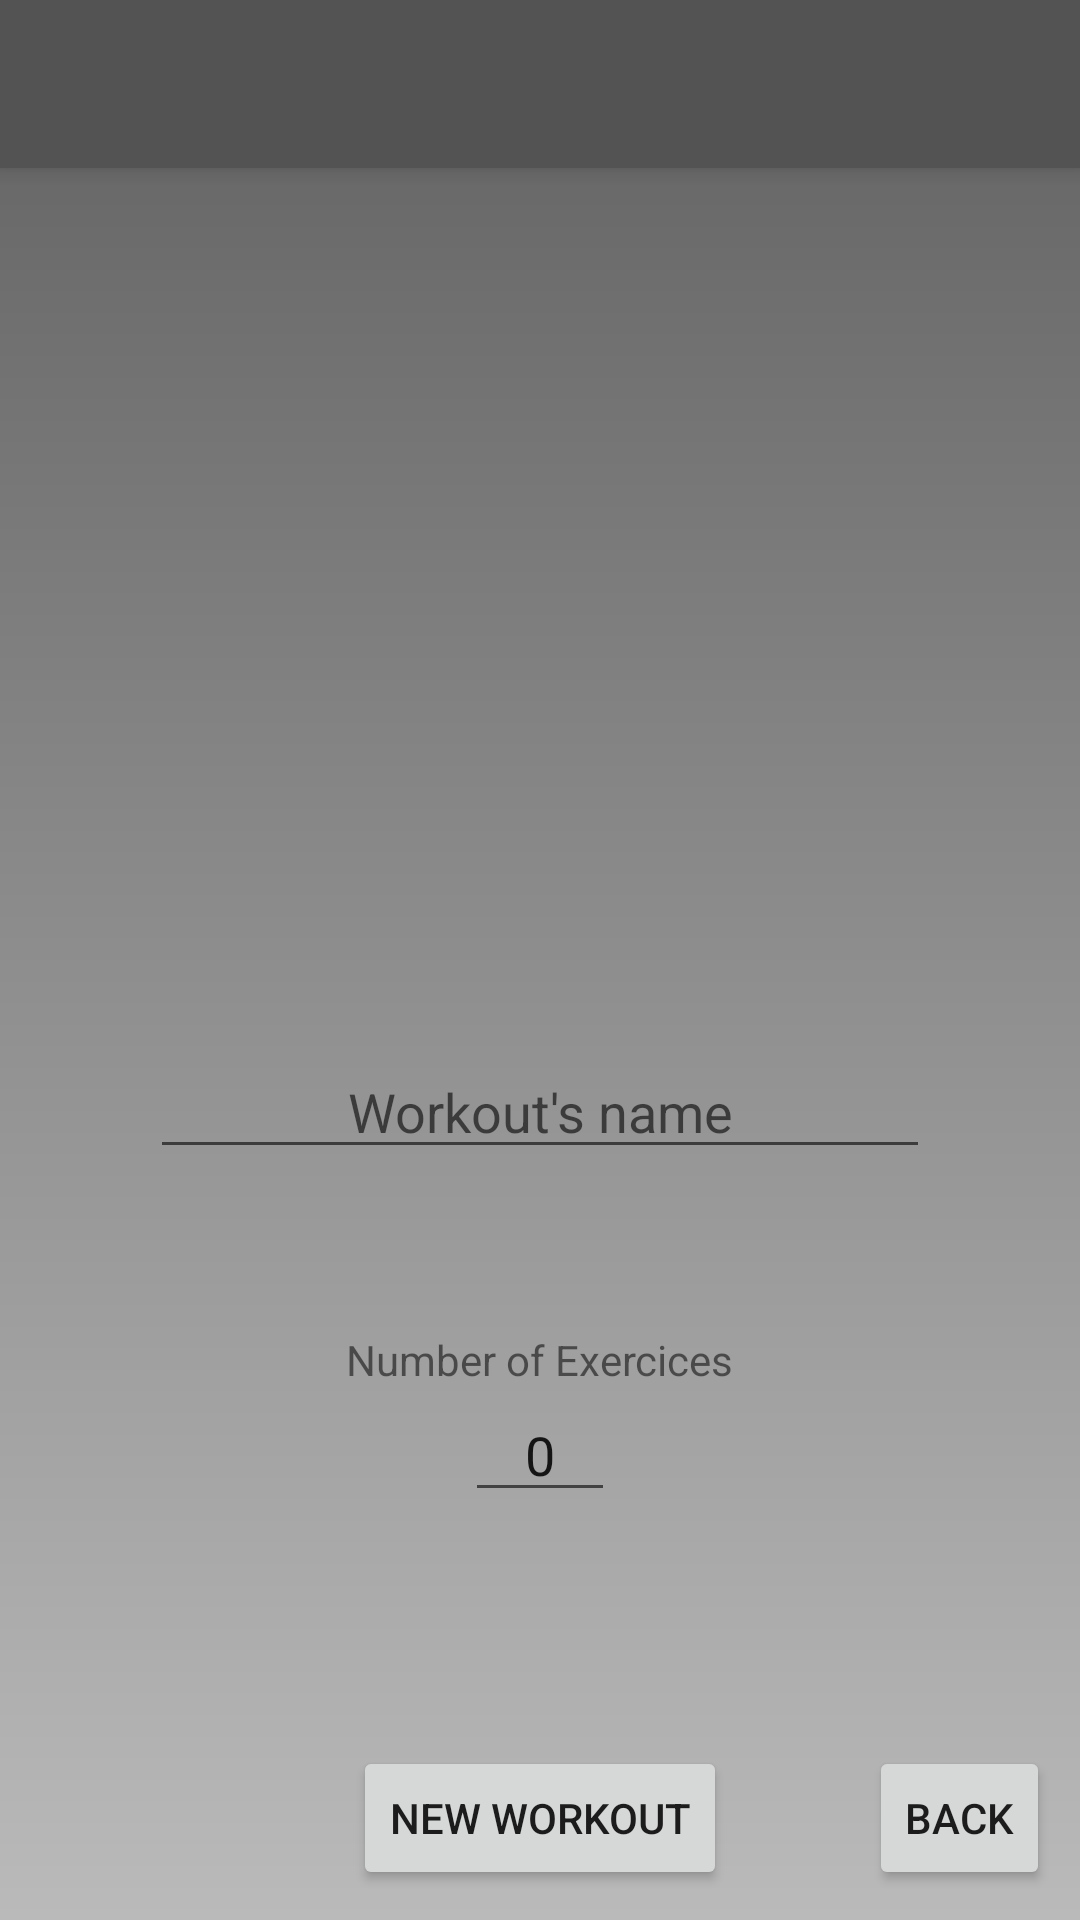

The Android layout XML behind this screen, and the referenced resources:
<!-- AndroidManifest.xml: activity theme AppTheme.NoActionBar -->
<!-- res/layout/activity_addworkout.xml -->
<?xml version="1.0" encoding="utf-8"?>
<android.support.design.widget.CoordinatorLayout xmlns:android="http://schemas.android.com/apk/res/android"
    xmlns:app="http://schemas.android.com/apk/res-auto"
    xmlns:tools="http://schemas.android.com/tools"
    android:layout_width="match_parent"
    android:layout_height="match_parent"
    android:fitsSystemWindows="true"
    tools:context="com.example.juju_.workout.MainActivity"
    android:background="@drawable/background_color"
    >

    <android.support.design.widget.AppBarLayout
        android:layout_width="match_parent"
        android:layout_height="wrap_content"
        android:theme="@style/AppTheme.AppBarOverlay">

        <android.support.v7.widget.Toolbar
            android:id="@+id/toolbar"
            android:layout_width="match_parent"
            android:layout_height="?attr/actionBarSize"
            android:background="#535353"
            app:popupTheme="@style/AppTheme.PopupOverlay" />

    </android.support.design.widget.AppBarLayout>

    <include layout="@layout/content_addworkout" />





</android.support.design.widget.CoordinatorLayout>
<!-- res/layout/content_addworkout.xml (included above) -->
<?xml version="1.0" encoding="utf-8"?>
<RelativeLayout xmlns:android="http://schemas.android.com/apk/res/android"
    android:orientation="vertical" android:layout_width="match_parent"
    android:layout_height="match_parent"
    android:weightSum="1">


    <EditText
        android:layout_width="match_parent"
        android:layout_height="wrap_content"
        android:id="@+id/new_training_name"
        android:layout_gravity="center_horizontal"
        android:layout_above="@+id/nombre_d_etape"
        android:layout_alignParentLeft="true"
        android:layout_alignParentStart="true"
        android:layout_marginBottom="73dp"
        android:layout_alignParentTop="false"
        android:layout_marginRight="50dp"
        android:layout_marginLeft="50dp"
        android:textAlignment="center"
        android:hint="Workout's name"
        />

    <EditText
        android:layout_width="50dp"
        android:layout_height="wrap_content"
        android:id="@+id/nombre_d_etape"
        android:inputType="number"
        android:text="0"
        android:layout_marginBottom="78dp"
        android:textAlignment="center"
        android:layout_above="@+id/add_etape_workout_button"
        android:layout_centerHorizontal="true"
        android:selectAllOnFocus="true"
        />





    <TextView
        android:layout_width="wrap_content"
        android:layout_height="wrap_content"
        android:textAppearance="?android:attr/textAppearanceSmall"
        android:text="Number of Exercices"
        android:id="@+id/textView6"
        android:layout_above="@+id/nombre_d_etape"
        android:layout_centerHorizontal="true" />

    <Button
        android:layout_width="wrap_content"
        android:layout_height="wrap_content"
        android:text="New Workout"

        android:id="@+id/add_etape_workout_button"
        android:layout_gravity="center_horizontal"
        android:layout_alignParentBottom="true"
        android:layout_centerHorizontal="true"
        android:layout_marginBottom="10dp"
        android:onClick="buttonPressed"
        />

    <Button
        style="?android:attr/buttonStyleSmall"
        android:layout_width="wrap_content"
        android:layout_height="wrap_content"
        android:text="Back"
        android:id="@+id/button_back_addwork"
        android:layout_alignParentBottom="true"
        android:layout_alignParentRight="true"
        android:layout_alignParentEnd="true"
        android:layout_marginRight="10dp"
        android:layout_marginBottom="10dp"
        android:onClick="buttonPressed"
        />

</RelativeLayout>
<!-- resources referenced by this layout -->
<resources>
  <!-- drawable background_color (drawable) -->
  <?xml version="1.0" encoding="utf-8"?>
  <shape xmlns:android="http://schemas.android.com/apk/res/android" android:shape="rectangle" >
      
      
      
      <gradient
          android:startColor="#616161"
          android:endColor="#bababa"
          android:angle="270"/>
  </shape>
  <style name="AppTheme.AppBarOverlay" parent="ThemeOverlay.AppCompat.Dark.ActionBar" />
  <style name="AppTheme.PopupOverlay" parent="ThemeOverlay.AppCompat.Light" />
  <style name="AppTheme.NoActionBar">
          <item name="windowActionBar">false</item>
          <item name="windowNoTitle">true</item>
      </style>
</resources>
